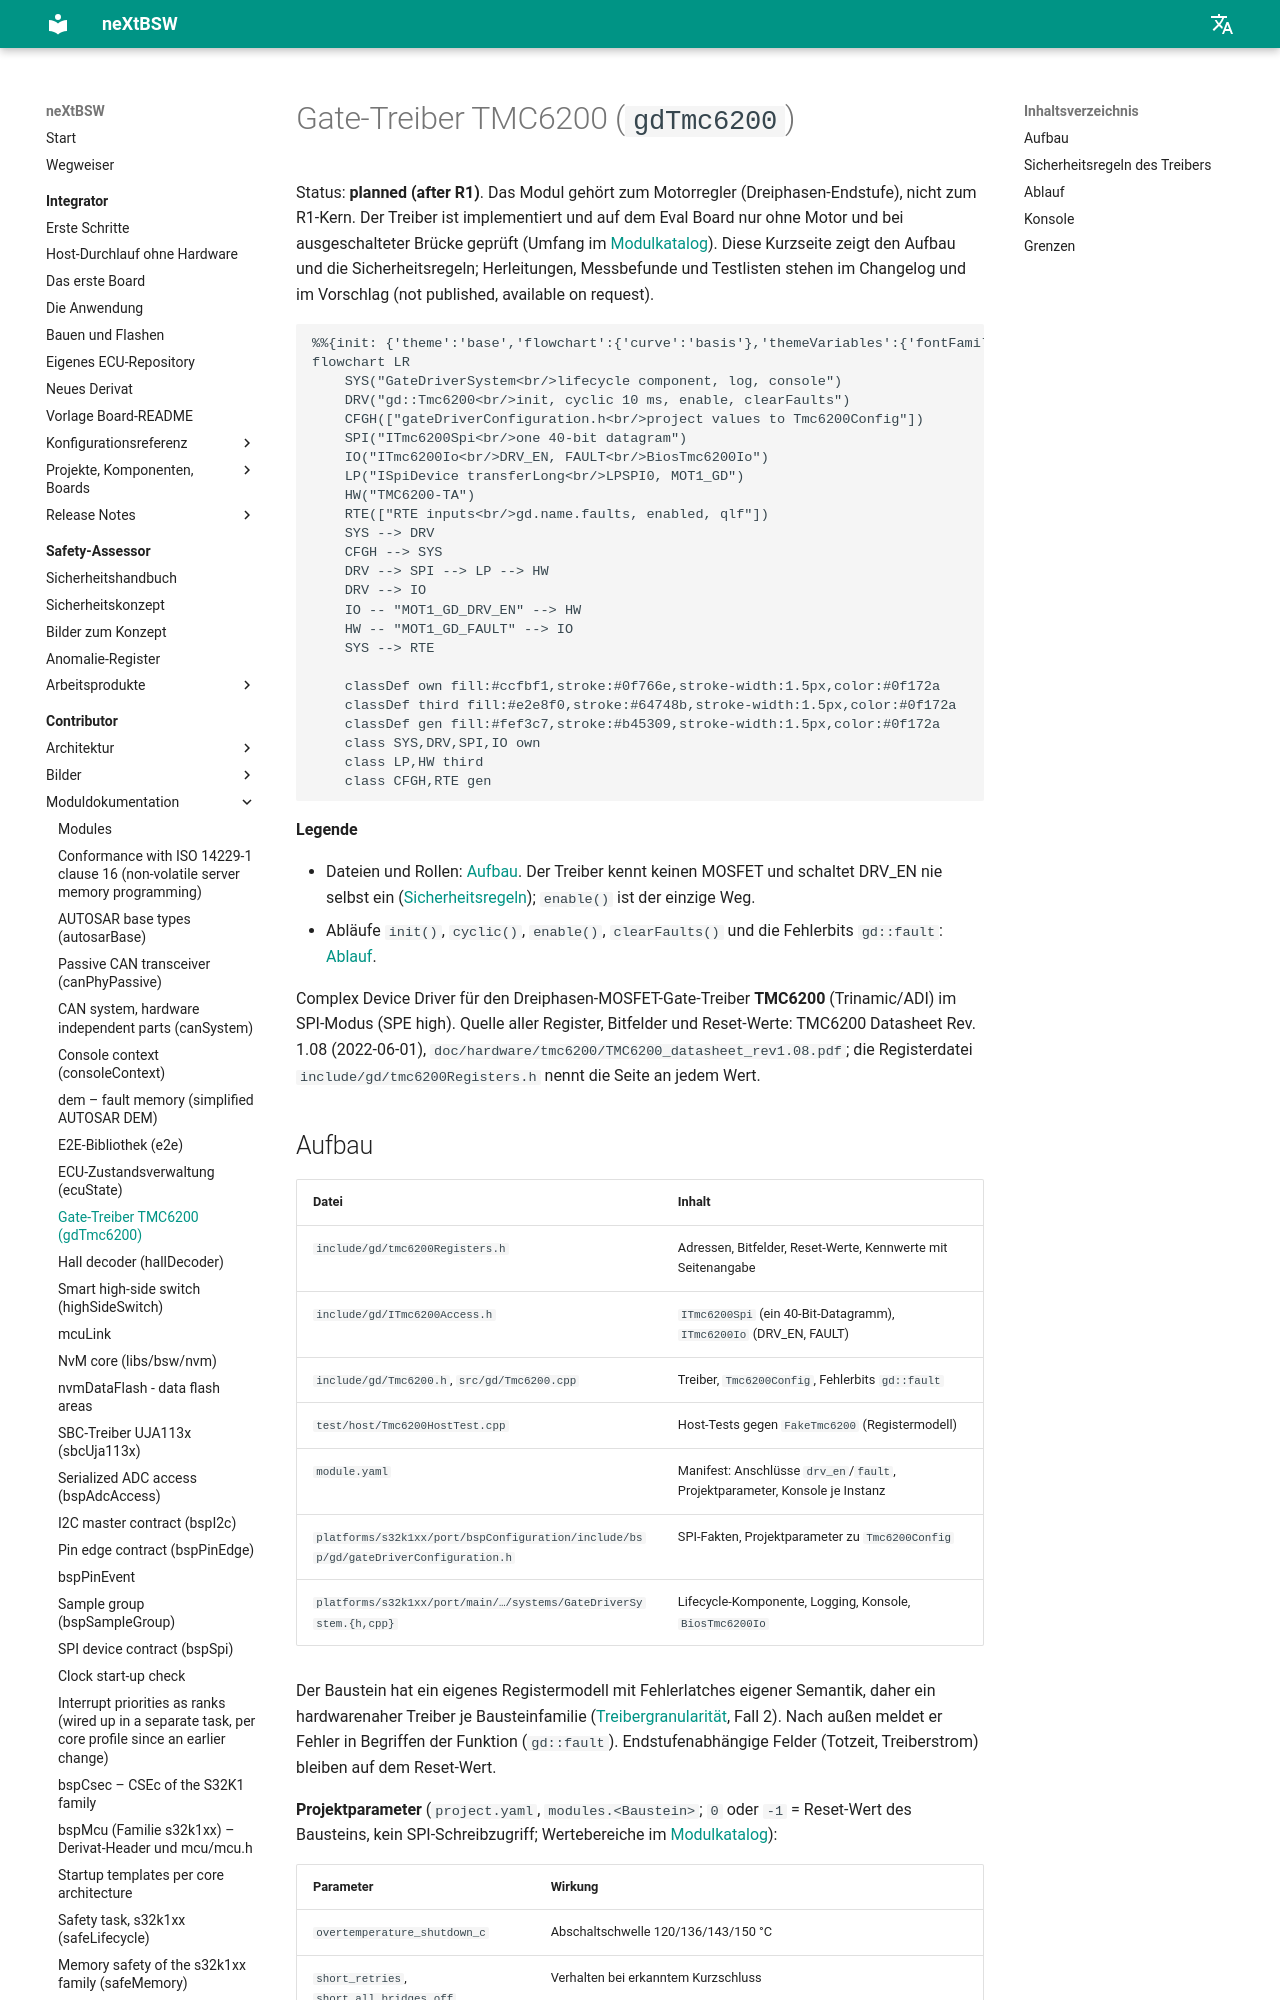

repository: danielsimonreinhardt/neXtBSW · page: 1.0.0/libs/bsw/gdTmc6200/doc/gdTmc6200/index.html · generator: mkdocs

# Gate-Treiber TMC6200 (`gdTmc6200`)

Status: **planned (after R1)**. Das Modul gehört zum Motorregler (Dreiphasen-Endstufe), nicht zum R1-Kern. Der Treiber
ist implementiert und auf dem Eval Board nur ohne Motor und bei ausgeschalteter Brücke geprüft (Umfang im
[Modulkatalog](../../../../doc/reference/modules.md)). Diese Kurzseite zeigt den Aufbau und die Sicherheitsregeln;
Herleitungen, Messbefunde und Testlisten stehen im Changelog (IO-25, IO-35, IO-44, IO-67, SYS-36, SYS-147) und im
Vorschlag IO-32 (not published, available on request).

```mermaid
%%{init: {'theme':'base','flowchart':{'curve':'basis'},'themeVariables':{'fontFamily':'Segoe UI, Helvetica, Arial, sans-serif','fontSize':'14px','background':'#ffffff','primaryColor':'#ffffff','primaryBorderColor':'#64748b','primaryTextColor':'#0f172a','lineColor':'#475569','edgeLabelBackground':'#ffffff','tertiaryColor':'#f8fafc','clusterBkg':'#f8fafc','clusterBorder':'#cbd5e1'}}}%%
flowchart LR
    SYS("GateDriverSystem<br/>lifecycle component, log, console")
    DRV("gd::Tmc6200<br/>init, cyclic 10 ms, enable, clearFaults")
    CFGH(["gateDriverConfiguration.h<br/>project values to Tmc6200Config"])
    SPI("ITmc6200Spi<br/>one 40-bit datagram")
    IO("ITmc6200Io<br/>DRV_EN, FAULT<br/>BiosTmc6200Io")
    LP("ISpiDevice transferLong<br/>LPSPI0, MOT1_GD")
    HW("TMC6200-TA")
    RTE(["RTE inputs<br/>gd.name.faults, enabled, qlf"])
    SYS --> DRV
    CFGH --> SYS
    DRV --> SPI --> LP --> HW
    DRV --> IO
    IO -- "MOT1_GD_DRV_EN" --> HW
    HW -- "MOT1_GD_FAULT" --> IO
    SYS --> RTE

    classDef own fill:#ccfbf1,stroke:#0f766e,stroke-width:1.5px,color:#0f172a
    classDef third fill:#e2e8f0,stroke:#64748b,stroke-width:1.5px,color:#0f172a
    classDef gen fill:#fef3c7,stroke:#b45309,stroke-width:1.5px,color:#0f172a
    class SYS,DRV,SPI,IO own
    class LP,HW third
    class CFGH,RTE gen
```

**Legende**

- Dateien und Rollen: [Aufbau](#aufbau). Der Treiber kennt keinen MOSFET und schaltet DRV_EN nie selbst ein
  ([Sicherheitsregeln](#sicherheitsregeln-des-treibers)); `enable()` ist der einzige Weg.
- Abläufe `init()`, `cyclic()`, `enable()`, `clearFaults()` und die Fehlerbits `gd::fault`: [Ablauf](#ablauf).

Complex Device Driver für den Dreiphasen-MOSFET-Gate-Treiber **TMC6200** (Trinamic/ADI) im SPI-Modus (SPE high).
Quelle aller Register, Bitfelder und Reset-Werte: TMC6200 Datasheet Rev. 1.08 (2022-06-01),
`doc/hardware/tmc6200/TMC6200_datasheet_rev1.08.pdf`; die Registerdatei `include/gd/tmc6200Registers.h` nennt die
Seite an jedem Wert.
